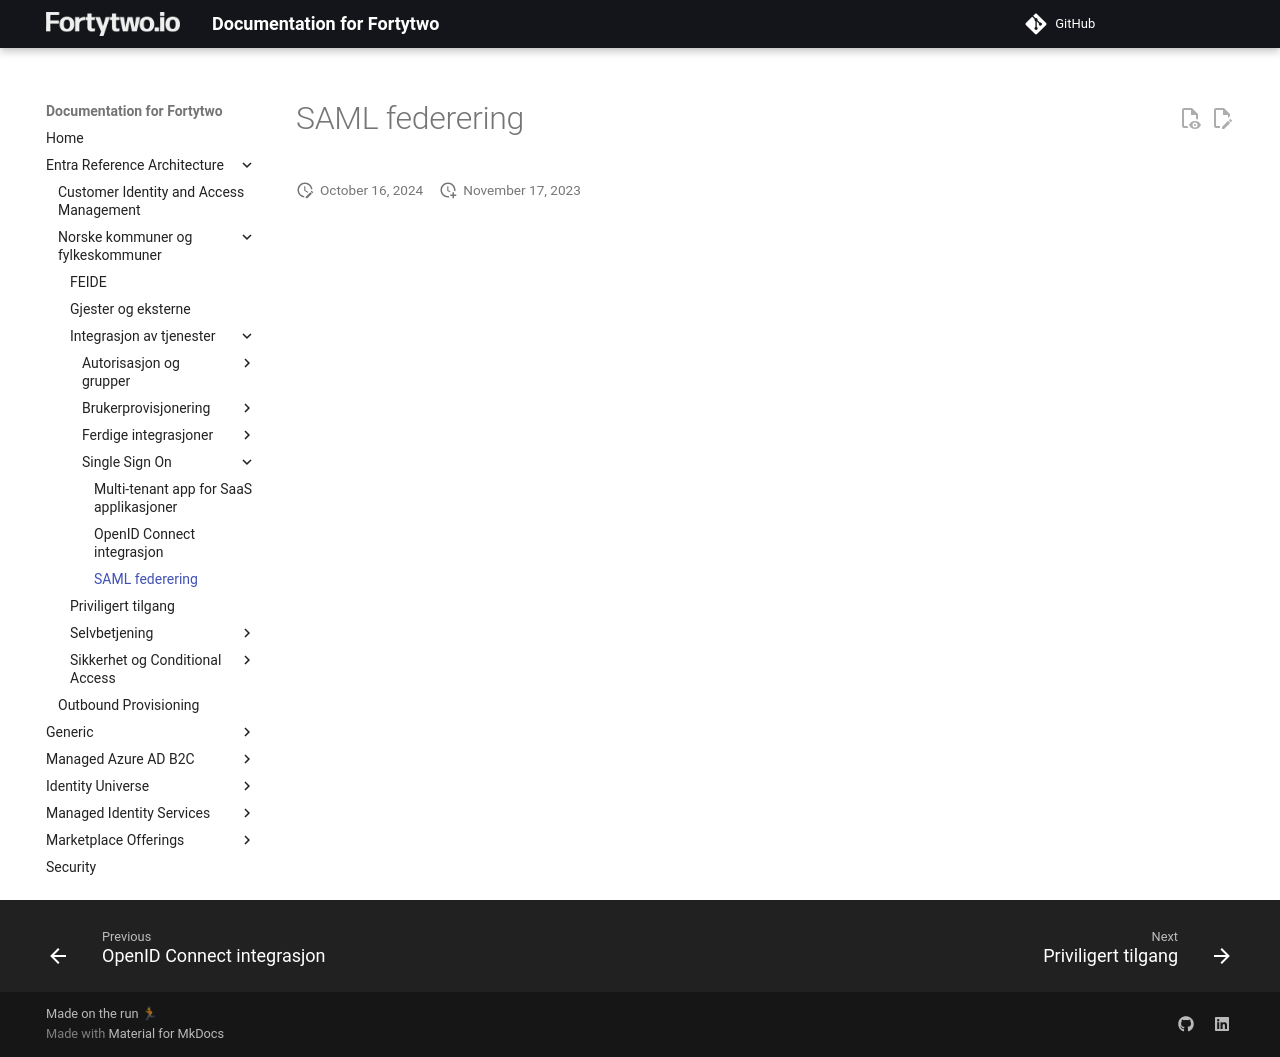

repository: fortytwoservices/public-docs.fortytwo.io · page: Entra Reference Architecture/Norske kommuner og fylkeskommuner/Integrasjon av tjenester/Single Sign-On/3/index.html · generator: mkdocs

# SAML federering
